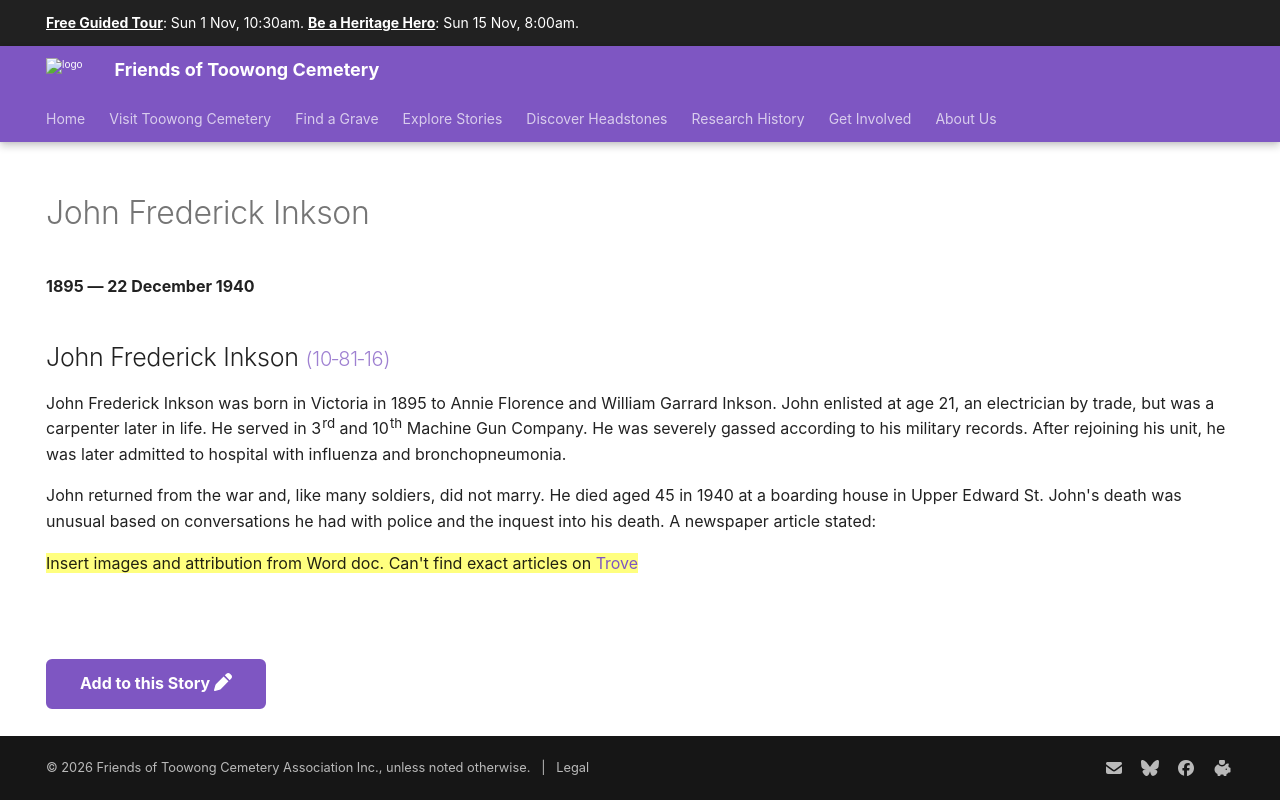

repository: 1871fotc/1871fotc.github.io · page: research/john-frederick-inkson/index.html · generator: mkdocs

---
title: John Frederick Inkson
description: A forgotten World War One soldier, now remembered
hide:
  - toc
  - navigation 
---

# John Frederick Inkson

**1895 — 22 December 1940**

--8<-- "snippets/john-frederick-inkson.md"

--8<-- "snippets/add-to-this-story.md"
